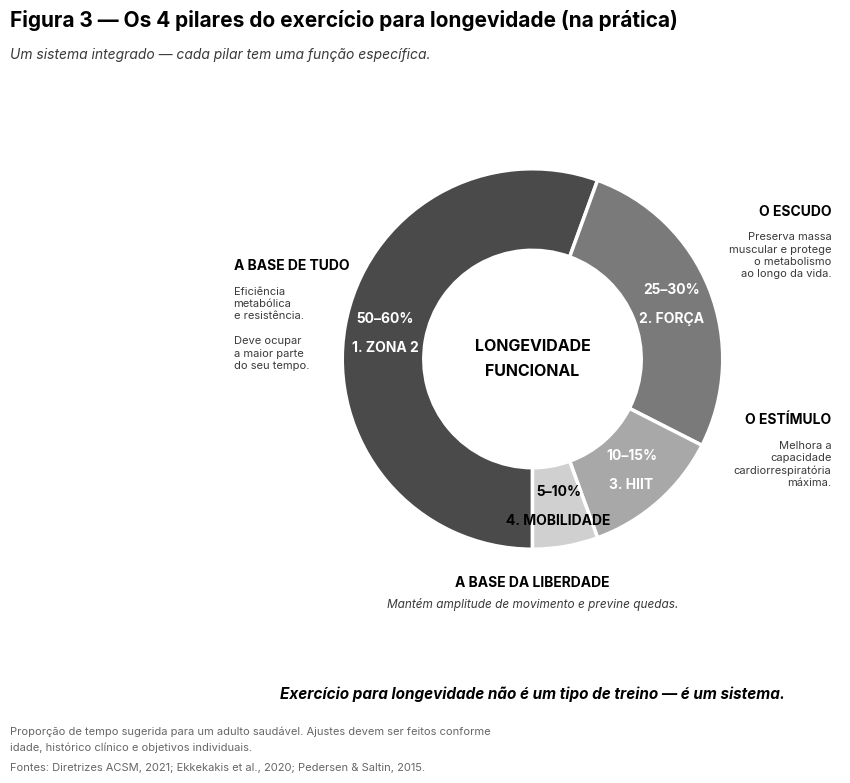

Generate this figure with matplotlib: (Note: this script raises an exception after producing the figure.)
"""
Cap07 Fig03 (PT-BR, B&W vetorial) — Os 4 pilares do exercício para longevidade (na prática).
Donut chart com 4 segmentos. Layout match original:
  - Zona 2 ocupa metade esquerda + topo esquerdo
  - Força ocupa topo direito
  - HIIT direita
  - Mobilidade base
"""
from pathlib import Path
import matplotlib.pyplot as plt
from matplotlib import rcParams
from matplotlib.patches import Circle, Wedge
import numpy as np

rcParams["font.family"] = "sans-serif"
rcParams["font.sans-serif"] = ["Inter", "Open Sans", "DejaVu Sans"]
rcParams["axes.unicode_minus"] = False
rcParams["pdf.fonttype"] = 42
rcParams["ps.fonttype"] = 42

BG       = "#FFFFFF"
INK      = "#000000"
INK_SOFT = "#3A3A3A"
TICK     = "#555555"
FOOT     = "#666666"

SHADE_ZONA2  = "#4A4A4A"
SHADE_FORCA  = "#7A7A7A"
SHADE_HIIT   = "#A8A8A8"
SHADE_MOB    = "#D0D0D0"

fig = plt.figure(figsize=(11.0, 8.0))
fig.patch.set_facecolor(BG)

fig.text(0.025, 0.945, "Figura 3 — Os 4 pilares do exercício para longevidade (na prática)",
         fontsize=15, color=INK, weight="bold")
fig.text(0.025, 0.905,
         "Um sistema integrado — cada pilar tem uma função específica.",
         fontsize=10, color=INK_SOFT, style="italic")

ax = fig.add_axes([0.22, 0.20, 0.56, 0.66])
ax.set_xlim(-1.7, 1.7)
ax.set_ylim(-1.4, 1.4)
ax.set_aspect("equal")
ax.axis("off")

# Wedges definidos por (theta1, theta2) onde counterclockwise vai de theta1 → theta2
# Ordem visual no original (sentido horário começando do topo):
#   Topo-esquerda ao topo-direita: Zona 2 (parte superior esquerda)
#   Topo-direita ao direita: Força
#   Direita ao baixo-direita: HIIT
#   Baixo: Mobilidade
#   Baixo-esquerda ao topo-esquerda: Zona 2 (continua)
segments = [
    # (theta1, theta2, color, pct, title)
    (-90, 70,     SHADE_ZONA2, "50–60%", "1. ZONA 2"),       # esquerda inteira
    (70, 165,     SHADE_FORCA, "25–30%", "2. FORÇA"),        # topo (cruzando 90°)
    # Hmm needs different approach
]

# Vamos refazer com angulos finais (CCW pra matplotlib Wedge):
# Pizza começa em 90° (topo) — em CCW positivo (esquerda)
# Original tem:
#  - Zona 2 (55%): da posição "9h" até "1h" passando pela "11h" (esquerda + topo-esquerda)
#  - Força (28%): "1h" até "3h" (topo-direita + direita-alta)
#  - HIIT (12%): "3h" até "4h30" (direita-baixa)
#  - Mobilidade (5%): "4h30" até "6h" (baixo)
#  - depois o gap fecha de 6h ate 9h vazio? Não — todo donut é preenchido
#
# OK, em ângulos matplotlib (0°=leste, 90°=norte, 180°=oeste):
#  - Mobilidade: 270° (sul) — vai de 270° a 290° (~5%)
#  - HIIT:       290° a 333° (~12%)
#  - Força:      333° a 70° (~27%, passa pelo 0°)
#  - Zona 2:     70° a 270° (~55%, lado esquerdo + topo-esquerdo)

segments = [
    ("Zona 2",     70,  270, SHADE_ZONA2, "50–60%", "1. ZONA 2",     "ccw"),
    ("Força",      333, 70,  SHADE_FORCA, "25–30%", "2. FORÇA",      "ccw_wrap"),
    ("HIIT",       290, 333, SHADE_HIIT,  "10–15%", "3. HIIT",       "ccw"),
    ("Mobilidade", 270, 290, SHADE_MOB,   "5–10%",  "4. MOBILIDADE", "ccw"),
]

R_OUT   = 1.05
R_WIDTH = 0.45

for name, t1, t2, color, pct, title, mode in segments:
    # Wedge counterclockwise from t1 to t2
    if mode == "ccw_wrap":
        # passa pelo 0° (ex.: 333° → 70° = 333° → 360° → 70°)
        w = Wedge((0, 0), R_OUT, t1, t2 + 360 if t2 < t1 else t2,
                  width=R_WIDTH, facecolor=color, edgecolor="white", linewidth=2.5)
    else:
        w = Wedge((0, 0), R_OUT, t1, t2,
                  width=R_WIDTH, facecolor=color, edgecolor="white", linewidth=2.5)
    ax.add_patch(w)

    # Ângulo médio para posicionar o texto
    if mode == "ccw_wrap":
        mid = (t1 + (t2 + 360 if t2 < t1 else t2)) / 2
        mid = mid % 360
    else:
        mid = (t1 + t2) / 2
    rad_mid = R_OUT - R_WIDTH / 2
    tx = rad_mid * np.cos(np.radians(mid))
    ty = rad_mid * np.sin(np.radians(mid))

    text_color = INK if color == SHADE_MOB else "white"

    ax.text(tx, ty + 0.08, pct,
            fontsize=10, color=text_color, weight="bold",
            ha="center", va="center")
    ax.text(tx, ty - 0.08, title,
            fontsize=10, color=text_color, weight="bold",
            ha="center", va="center")

# Texto central
ax.text(0, 0.07, "LONGEVIDADE",
        fontsize=11.5, color=INK, weight="bold", ha="center", va="center")
ax.text(0, -0.07, "FUNCIONAL",
        fontsize=11.5, color=INK, weight="bold", ha="center", va="center")

# Labels externas
ax.text(-1.65, 0.55, "A BASE DE TUDO",
        fontsize=10, color=INK, weight="bold", ha="left", va="top")
ax.text(-1.65, 0.40,
        "Eficiência\nmetabólica\ne resistência.\n\nDeve ocupar\na maior parte\ndo seu tempo.",
        fontsize=8, color=INK_SOFT, ha="left", va="top", linespacing=1.3)

ax.text(1.65, 0.85, "O ESCUDO",
        fontsize=10, color=INK, weight="bold", ha="right", va="top")
ax.text(1.65, 0.70,
        "Preserva massa\nmuscular e protege\no metabolismo\nao longo da vida.",
        fontsize=8, color=INK_SOFT, ha="right", va="top", linespacing=1.3)

ax.text(1.65, -0.30, "O ESTÍMULO",
        fontsize=10, color=INK, weight="bold", ha="right", va="top")
ax.text(1.65, -0.45,
        "Melhora a\ncapacidade\ncardiorrespiratória\nmáxima.",
        fontsize=8, color=INK_SOFT, ha="right", va="top", linespacing=1.3)

ax.text(0, -1.20, "A BASE DA LIBERDADE",
        fontsize=10, color=INK, weight="bold", ha="center", va="top")
ax.text(0, -1.32, "Mantém amplitude de movimento e previne quedas.",
        fontsize=8.5, color=INK_SOFT, ha="center", va="top", style="italic")

# Footer
fig.text(0.5, 0.105,
         "Exercício para longevidade não é um tipo de treino — é um sistema.",
         fontsize=11, color=INK, weight="bold", style="italic", ha="center")
fig.text(0.025, 0.060,
         "Proporção de tempo sugerida para um adulto saudável. Ajustes devem ser feitos conforme",
         fontsize=8, color=FOOT)
fig.text(0.025, 0.040,
         "idade, histórico clínico e objetivos individuais.",
         fontsize=8, color=FOOT)
fig.text(0.025, 0.015,
         "Fontes: Diretrizes ACSM, 2021; Ekkekakis et al., 2020; Pedersen & Saltin, 2015.",
         fontsize=8, color=FOOT)

out_dir = Path(__file__).resolve().parents[1] / "figuras-bw"
out_dir.mkdir(parents=True, exist_ok=True)
pdf_path = out_dir / "Cap07_Fig03.pdf"
png_path = out_dir / "_preview_Cap07_Fig03.png"
# Tight crop sem padding lateral/topo; 0.08" no inferior pra não colar na legenda.
from matplotlib.transforms import Bbox as _Bbox
fig.canvas.draw()
_tb = fig.get_tightbbox(fig.canvas.get_renderer())  # já em inches
_bbox_in = _Bbox.from_extents(_tb.x0, _tb.y0 - 0.08, _tb.x1, _tb.y1)
plt.savefig(pdf_path, facecolor=BG, bbox_inches=_bbox_in)
plt.savefig(png_path, dpi=170, facecolor=BG, bbox_inches=_bbox_in)
print(f"saved → {pdf_path}")
print(f"preview → {png_path}")
